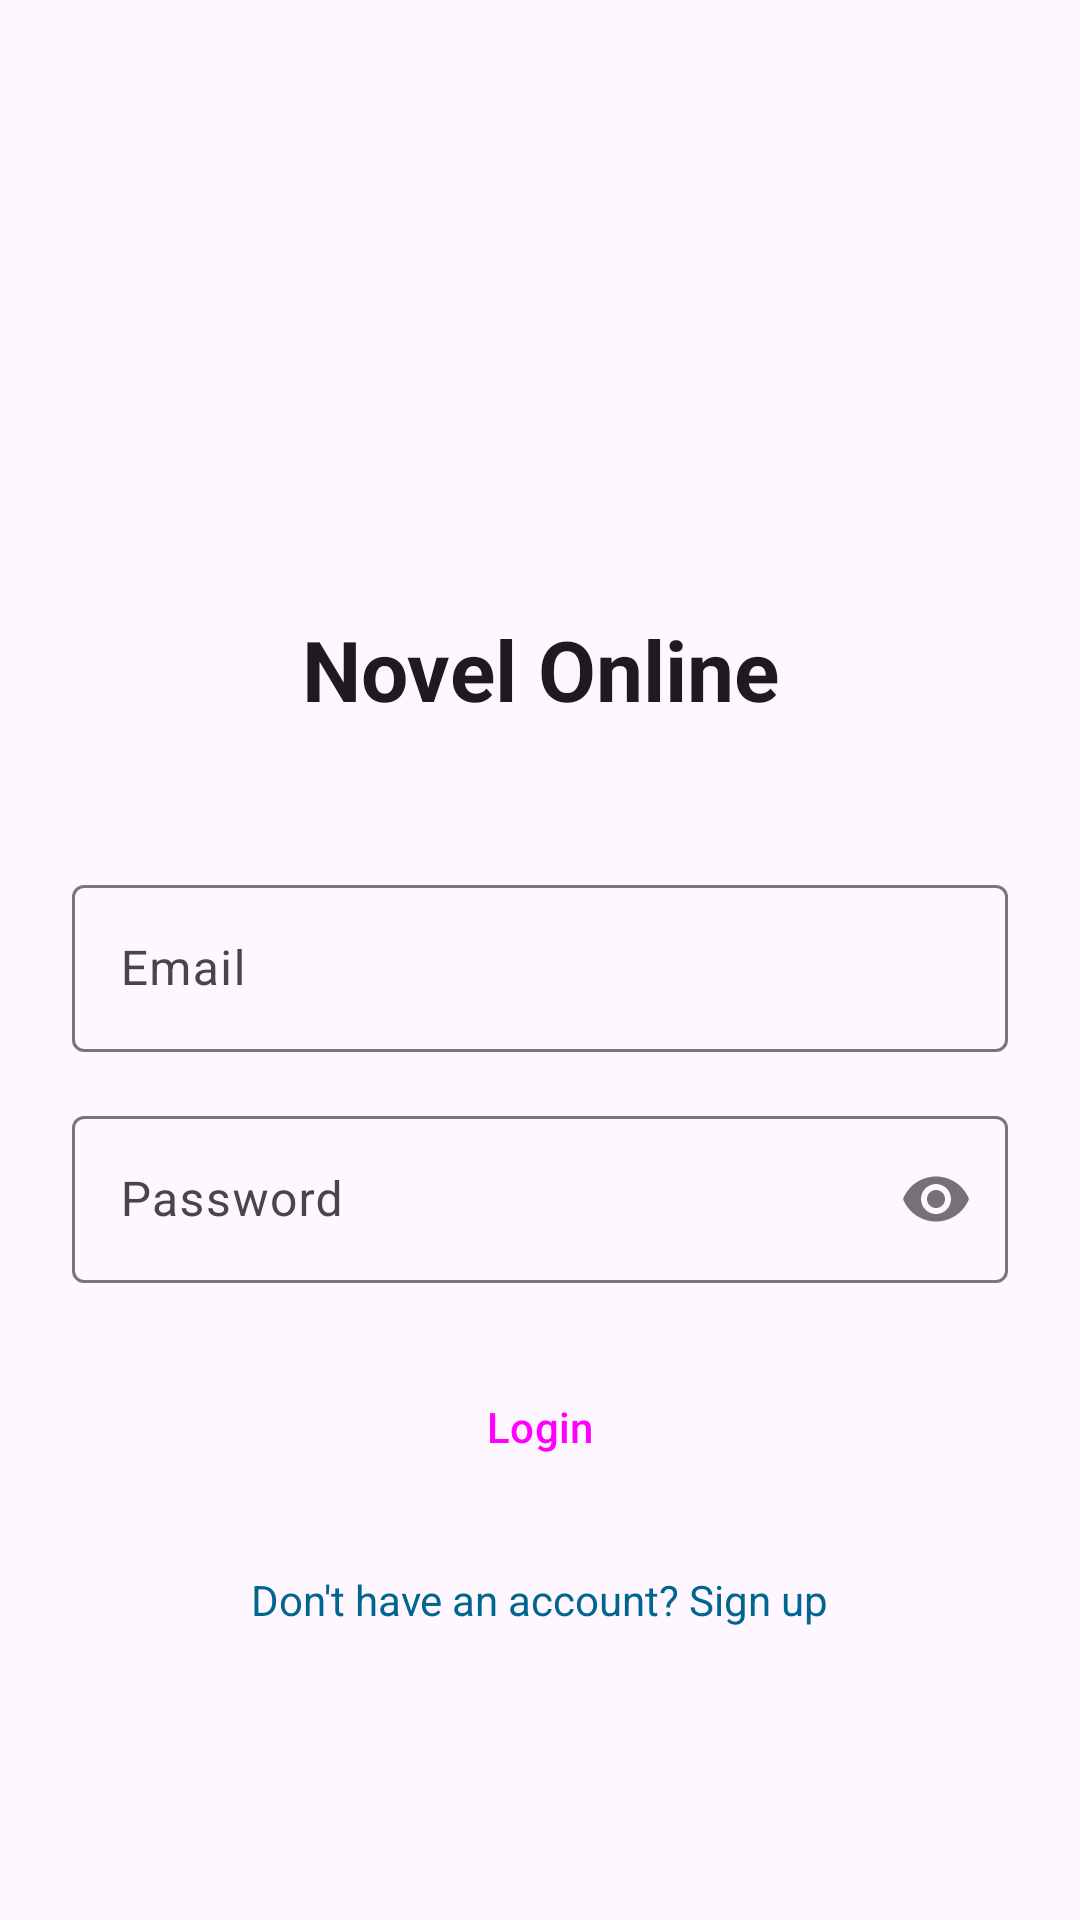

Produce the Android XML layout that renders to this screen, including the resource entries it uses.
<!-- AndroidManifest.xml: application theme Theme.NovelOnline -->
<!-- res/layout/fragment_login.xml -->
<?xml version="1.0" encoding="utf-8"?>
<androidx.constraintlayout.widget.ConstraintLayout xmlns:android="http://schemas.android.com/apk/res/android"
    xmlns:app="http://schemas.android.com/apk/res-auto"
    xmlns:tools="http://schemas.android.com/tools"
    android:layout_width="match_parent"
    android:layout_height="match_parent"
    android:id="@+id/loginFragment"
    android:padding="24dp"
    tools:context=".ui.LoginFragment">

    <ImageView
        android:id="@+id/iv_logo"
        android:layout_width="80dp"
        android:layout_height="80dp"
        android:src="@drawable/ic_book_24"
        app:tint="?attr/colorPrimary"
        app:layout_constraintBottom_toTopOf="@+id/tv_app_title"
        app:layout_constraintEnd_toEndOf="parent"
        app:layout_constraintStart_toStartOf="parent"
        android:contentDescription="@string/app_logo_description" />

    <TextView
        android:id="@+id/tv_app_title"
        android:layout_width="wrap_content"
        android:layout_height="wrap_content"
        android:layout_marginBottom="48dp"
        android:text="@string/login_title"
        android:textAppearance="?attr/textAppearanceHeadlineMedium"
        android:textStyle="bold"
        app:layout_constraintBottom_toTopOf="@+id/email_input_layout"
        app:layout_constraintEnd_toEndOf="parent"
        app:layout_constraintStart_toStartOf="parent" />

    <com.google.android.material.textfield.TextInputLayout
        android:id="@+id/email_input_layout"
        android:layout_width="0dp"
        android:layout_height="wrap_content"
        app:layout_constraintBottom_toBottomOf="parent"
        app:layout_constraintEnd_toEndOf="parent"
        app:layout_constraintStart_toStartOf="parent"
        app:layout_constraintTop_toTopOf="parent">

        <com.google.android.material.textfield.TextInputEditText
            android:id="@+id/editTextEmail"
            android:layout_width="match_parent"
            android:layout_height="wrap_content"
            android:hint="@string/email_hint"
            android:inputType="textEmailAddress"
            android:autofillHints="emailAddress" />
    </com.google.android.material.textfield.TextInputLayout>

    <com.google.android.material.textfield.TextInputLayout
        android:id="@+id/password_input_layout"
        android:layout_width="0dp"
        android:layout_height="wrap_content"
        android:layout_marginTop="16dp"
        app:passwordToggleEnabled="true"
        app:layout_constraintEnd_toEndOf="parent"
        app:layout_constraintStart_toStartOf="parent"
        app:layout_constraintTop_toBottomOf="@id/email_input_layout">

        <com.google.android.material.textfield.TextInputEditText
            android:id="@+id/editTextPassword"
            android:layout_width="match_parent"
            android:layout_height="wrap_content"
            android:hint="@string/password_hint"
            android:inputType="textPassword"
            android:autofillHints="password" />
    </com.google.android.material.textfield.TextInputLayout>

    <Button
        android:id="@+id/buttonLogin"
        style="@style/App.Button"
        android:layout_width="0dp"
        android:layout_height="wrap_content"
        android:layout_marginTop="24dp"
        android:text="@string/login_button_text"
        app:layout_constraintEnd_toEndOf="parent"
        app:layout_constraintStart_toStartOf="parent"
        app:layout_constraintTop_toBottomOf="@id/password_input_layout" />

    <TextView
        android:id="@+id/textViewSignUp"
        android:layout_width="wrap_content"
        android:layout_height="wrap_content"
        android:layout_marginTop="16dp"
        android:padding="8dp"
        android:text="@string/signup_prompt"
        android:textColor="?attr/colorPrimary"
        app:layout_constraintEnd_toEndOf="parent"
        app:layout_constraintStart_toStartOf="parent"
        app:layout_constraintTop_toBottomOf="@id/buttonLogin" />

</androidx.constraintlayout.widget.ConstraintLayout>
<!-- resources referenced by this layout -->
<resources>
  <string name="app_logo_description">App Logo</string>
  <string name="email_hint">Email</string>
  <string name="login_button_text">Login</string>
  <string name="login_title">Novel Online</string>
  <string name="password_hint">Password</string>
  <string name="signup_prompt">Don\'t have an account? Sign up</string>
  <style name="App.Button" parent="Widget.Material3.Button">
          <item name="android:paddingTop">12dp</item>
          <item name="android:paddingBottom">12dp</item>
          <item name="cornerRadius">24dp</item>
      </style>
  <style name="Theme.NovelOnline" parent="Base.Theme.NovelOnline" />
  <style name="Base.Theme.NovelOnline" parent="Theme.Material3.DayNight.NoActionBar">
          
          <item name="colorPrimary">@color/md_theme_light_primary</item>
          <item name="colorPrimaryVariant">@color/md_theme_light_primaryContainer</item>
          <item name="colorOnPrimary">@color/md_theme_light_onPrimary</item>
          
          <item name="colorSecondary">@color/md_theme_light_secondary</item>
          <item name="colorSecondaryVariant">@color/md_theme_light_secondaryContainer</item>
          <item name="colorOnSecondary">@color/md_theme_light_onSecondary</item>
          
          <item name="android:statusBarColor">?attr/colorSurface</item>
          <item name="android:windowLightStatusBar">true</item>
          
      </style>
  <color name="md_theme_light_primary">#00658F</color>
  <color name="md_theme_light_primaryContainer">#C8E6FF</color>
  <color name="md_theme_light_onPrimary">#FFFFFF</color>
  <color name="md_theme_light_secondary">#4F616E</color>
  <color name="md_theme_light_secondaryContainer">#D2E5F5</color>
  <color name="md_theme_light_onSecondary">#FFFFFF</color>
</resources>
